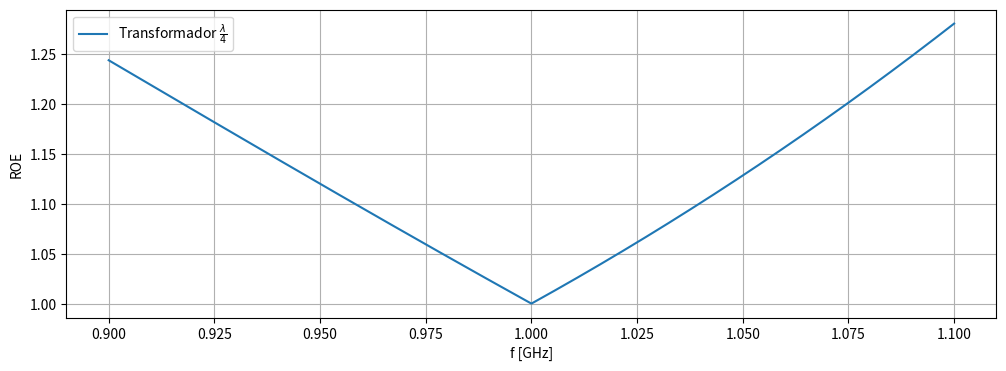
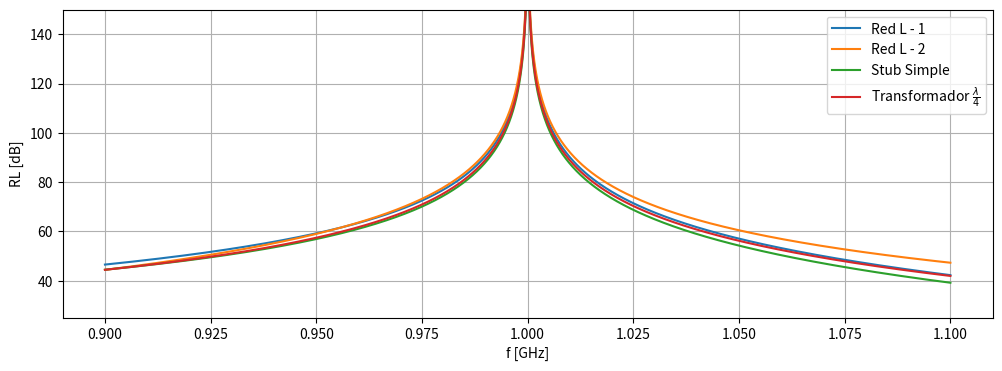
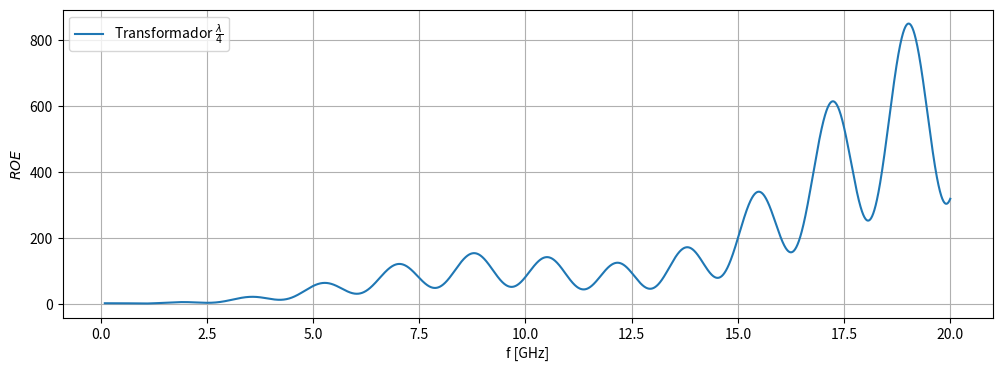

The matplotlib source for these figures, in order:
import math
import numpy as np
import matplotlib.pyplot as plt
import scipy.constants as sc

R = 100 #Ohm
L = 10*1e-9 #H
f = 1e9 #GHz
W = 2*math.pi*f
ZL = R + 2*math.pi*f*L*1J
print("ZL = {}".format(ZL))
Zo = 50
Yo = 1/Zo
#Asumiendo vacío
lambda_z = 3*1e8/f
print(lambda_z)

x = np.linspace(900*1e3,1e9, 10000)

B_1 = lambda RL, XL: [(XL+(np.sqrt(RL/Zo)*np.sqrt(RL**2 + XL**2 - (Zo*RL))))/(RL**2 + XL**2), (XL-(np.sqrt(RL/Zo)*np.sqrt(RL**2 + XL**2 - (Zo*RL))))/(RL**2 + XL**2)]
X_1 = lambda RL, XL, B: [(1/B[0]) + ((XL*Zo)/RL) - (Zo/(RL*B[0])), (1/B[1]) + ((XL*Zo)/RL) - (Zo/(RL*B[1]))]
B = B_1(ZL.real, ZL.imag)
X = X_1(ZL.real, ZL.imag, B_1(ZL.real, ZL.imag))
print("solución 1: B = {}, X = {}".format(B[0], X[0]))
print("solución 2: B = {}, X = {}".format(B[1], X[1]))

rta_redesL = []
for B_ in B:
    if (B_ > 0):
        rta_redesL.append( [B_, "Capacitor Paralelo", B_/W] )
    else:
        rta_redesL.append( [B_,  "Inductor Paralelo", -1/(B_*W)] )
for X_ in X:
    if (X_ > 0):
        rta_redesL.append( [X_, "Inductor Serie", X_/W] )
    else:
        rta_redesL.append( [X_,  "Capacitor Serie", -1/(X_*W)] )
Cp, Cs, Lp, Ls = 0, 0, 0, 0
print("Solución 1:")
if(rta_redesL[0][1] == "Capacitor Paralelo"):
    print(rta_redesL[0][1] + " Cp = {}pF".format(round(rta_redesL[0][2]*1e12, 3)))
    Cp = rta_redesL[0][2]
else:
    print(rta_redesL[0][1] + " Lp = {}nH".format(round(rta_redesL[0][2]*1e9, 3)))
    Lp = rta_redesL[0][2]
if(rta_redesL[2][1] == "Capacitor Serie"):
    print(rta_redesL[2][1] + " Cs = {}pF".format(round(rta_redesL[2][2]*1e12, 3)))
    Cs = rta_redesL[2][2]
else:
    print(rta_redesL[2][1] + " Ls = {}nH".format(round(rta_redesL[2][2]*1e9, 3)))
    Ls = rta_redesL[2][2]
print("Solución 2:")
if(rta_redesL[1][1] == "Capacitor Paralelo"):
    print(rta_redesL[1][1] + " Cp = {}pF".format(round(rta_redesL[1][2]*1e12, 3)))
    Cp = rta_redesL[1][2]
else:
    print(rta_redesL[1][1] + " Lp = {}nH".format(round(rta_redesL[1][2]*1e9, 3)))
    Lp = rta_redesL[1][2]
if(rta_redesL[3][1] == "Capacitor Serie"):
    print(rta_redesL[3][1] + " Cs = {}pF".format(round(rta_redesL[3][2]*1e12, 3)))
    Cs = rta_redesL[3][2]
else:
    print(rta_redesL[3][1] + " Ls = {}nH".format(round(rta_redesL[3][2]*1e9, 3)))
    Ls = rta_redesL[3][2]

RedL_Zin_1 = lambda Zl, f: Ls*2*math.pi*f*1J + ((1/Zl) + (-1J/(Cp*2*math.pi*f))**-1)**-1
RedL_Zin_2 = lambda Zl, f: (-1J/(Cs*2*math.pi*f)) + ((1/Zl) + (Lp*2*math.pi*f*1J)**-1)**-1
#Chequeo que de ~50 Ohms a 1GHz
ZL_RedL_1 = lambda f: RedL_Zin_1(R + 1J*2*math.pi*f*L,f)
ZL_RedL_2 = lambda f: RedL_Zin_2(R + 1J*2*math.pi*f*L,f)

t_stub_par = lambda RL, XL: [(XL+np.sqrt(RL*((Zo-RL)**2 + XL**2)/Zo))/(RL-Zo) , (XL-np.sqrt(RL*((Zo-RL)**2 + XL**2)/Zo))/(RL-Zo) ]
d_stub_par = lambda t: np.arctan(t)/(2*math.pi) if (t >= 0) else (1/(2*math.pi))*(math.pi+np.arctan(t))
t_stub_simple = t_stub_par(ZL.real, ZL.imag)
print("Valores de t = {}".format([t_stub_simple[0],t_stub_simple[1]]))
print("Distancias (en función de lambda):")
d_stub_simple = [d_stub_par(t_stub_simple[0]), d_stub_par(t_stub_simple[1])]
print("d1 = {} λ, d2 = {} λ".format(round(d_stub_simple[0],3), round(d_stub_simple[1],3)))

B_stub_par = lambda RL, XL, t: (((RL**2)*t) - ((Zo-(XL*t))*(XL+(Zo*t)))) / (Zo*((RL**2) + (XL+(Zo*t))**2))
l_stub_par = lambda B, CC: (np.arctan(1/(B*Zo))/(2*np.pi)) if(CC) else -np.arctan(B*Zo)/(2*np.pi)
l_stub_par_correc = lambda l: l + 0.5 if(l<0) else l

B_stub_simple = [B_stub_par(ZL.real, ZL.imag, t_stub_simple[0]), B_stub_par(ZL.real, ZL.imag, t_stub_simple[1])]
ls_stub_simple = [l_stub_par_correc(l_stub_par(B_stub_simple[0], True)), l_stub_par_correc(l_stub_par(B_stub_simple[0], False))]#CC y CA
print("Para opción 1 (d1 = {}λ), se tiene B = {}, lCC = {} λ, lCA = {} λ".format(round(d_stub_simple[0],3),round(B[0],3), round(ls_stub_simple[0],3), round(ls_stub_simple[1],3)))

ls_stub_simple = [l_stub_par_correc(l_stub_par(B_stub_simple[1], True)), l_stub_par_correc(l_stub_par(B_stub_simple[1], False))]#CC y CA
print("Para opción 2 (d2 = {}λ), se tiene B = {}, lCC = {} λ, lCA = {} λ".format(round(d_stub_simple[1],3),round(B[1],3), round(ls_stub_simple[0],3), round(ls_stub_simple[1],3)))

eef_stub_simple = 3.35669
lambda_z_stub_simple = 3*1e8/(f*np.sqrt(eef_stub_simple))
d_stub_simple = lambda_z_stub_simple * d_stub_simple[0]

beta_stubsimple = lambda f: (2*math.pi*f) / (3*1e8/np.sqrt(eef_stub_simple))
G_stub_simple = lambda RL, XL, beta: RL*(1 + np.tan(beta*d_stub_simple)**2) / (RL**2 + (XL + Zo*np.tan(beta*d_stub_simple))**2)
B_stub_simple = lambda RL, XL, beta: ( (RL**2 * np.tan(beta*d_stub_simple) ) - (Zo - (XL*np.tan(beta*d_stub_simple)))*(XL + (Zo*np.tan(beta*d_stub_simple)))) / (Zo*(RL**2 + (XL+Zo*np.tan(beta*d_stub_simple))**2))
Z_in_stubsimple = lambda G, B, B_stub: 1 / (G + B*1J - B_stub*1J)

ZL_stub_simple = lambda f: Z_in_stubsimple(G_stub_simple(R,2*math.pi*f*L, beta_stubsimple(f)),B_stub_simple(R,2*math.pi*f*L, beta_stubsimple(f)), B_stub_par(R,2*math.pi*f*L, np.tan(d_stub_simple*beta_stubsimple(f))))

d_stub_doble = 3/8
t_stub_doble = np.tan(2*math.pi*d_stub_doble)
GL = ((1/ZL).real)
BL = ((1/ZL).imag)
B1_stub_doble = lambda GL, BL, beta, d: [-BL + (Yo + np.sqrt((1+(np.tan(beta*d))**2)*GL*Yo - (GL*np.tan(beta*d))**2))/np.tan(beta*d), -BL + (Yo - np.sqrt((1+np.tan(beta*d)**2)*GL*Yo - (GL*np.tan(beta*d))**2))/np.tan(beta*d)]
B2_stub_doble = lambda GL, BL, beta, d:[ (Yo*np.sqrt((1+(np.tan(beta*d))**2)*GL*Yo-(GL*np.tan(beta*d))**2) + GL*Yo) / (GL*np.tan(beta*d)),(-Yo*np.sqrt((1+np.tan(beta*d)**2)*GL*Yo-(GL*np.tan(beta*d))**2) + GL*Yo) / (GL*np.tan(beta*d))]
if(GL <= (1/(Zo*np.sin(2*math.pi*d_stub_doble)))):
    print("Se puede adaptar la carga ZL = {}".format(ZL))
    print("GL = {}, BL = {}".format(round(GL,6), round(BL,6)))
    B1, B2 = B1_stub_doble(GL, BL, 2*math.pi, d_stub_doble), B2_stub_doble(GL, BL, 2*math.pi, d_stub_doble)
    print("B1 = {}, {}, B2 = {}, {}".format(round(B1[0],6),round(B1[1],6),round(B2[0],6), round(B2[1],6)))
    l1 = [l_stub_par_correc(l_stub_par(B1[0],False)),l_stub_par_correc(l_stub_par(B1[1], False)), l_stub_par_correc(l_stub_par(B1[1],True)),l_stub_par_correc(l_stub_par(B1[1], True))]
    l2 = [l_stub_par_correc(l_stub_par(B2[0],False)),l_stub_par_correc(l_stub_par(B2[1], False)), l_stub_par_correc(l_stub_par(B2[1],True)),l_stub_par_correc(l_stub_par(B2[1], True))]
    print("l1_1_CA = {}λ, l1_2_CA = {}λ, l1_1_CC = {}λ, l1_1_CC = {}λ".format(round(l1[0],3),round(l1[1],3),round(l1[2],3), round(l1[3],6)))
    print("l2_1_CA = {}λ, l2_2_CA = {}λ, l2_1_CC = {}λ, l2_1_CC = {}λ".format(round(l2[0],3),round(l2[1],3),round(l2[2],3), round(l2[3],6)))


err_stub_doble = 1
B1 = B1[0]
B2 = B2[0]

YL_f = lambda f: 1 / (R + (2*np.pi*f*L*1J)) #YL.real = GL, YL.imag = BL
beta_stubdoble = lambda f: 2*np.pi / ((3*1e8) / f)
d_stub_doble = d_stub_doble * (3*1e8) / f
Y2_f = lambda f: Yo * ( YL_f(f).real + 1J*(YL_f(f).imag + B1_stub_doble(YL_f(f).real, YL_f(f).imag, beta_stubdoble(f), d_stub_doble)[0] + Yo*np.tan(beta_stubdoble(f)*d_stub_doble))) / (Yo + (YL_f(f).real + 1J*(YL_f(f).imag + B1_stub_doble(YL_f(f).real, YL_f(f).imag, beta_stubdoble(f), d_stub_doble)[0]))*1J*np.tan(beta_stubdoble(f*d_stub_doble)))
print(Y2_f(f)-1J*B1_stub_doble(YL_f(f).real, YL_f(f).imag, beta_stubdoble(f), d_stub_doble)[0] )

t_transformador = lambda RL, XL: [((Zo**2 - RL**2 - XL**2) + np.sqrt((Zo**2 - RL**2 -XL**2)**2 + (2*XL*Zo)**2))/(2*XL*Zo), ((Zo**2 - RL**2 - XL**2) - np.sqrt((Zo**2 - RL**2 -XL**2)**2 + (2*XL*Zo)**2))/(2*XL*Zo)]
t_transf = t_transformador(ZL.real, ZL.imag)
print(t_transf)
d_transf = [d_stub_par(t_transf[0]), d_stub_par(t_transf[1])]
print("d1 = {}λ, d2 = {}λ " .format(round(d_stub_par(t_transf[0]),3), round(d_stub_par(t_transf[1]),3)))

d_transf = d_transf[0]

Zin_1_transf = lambda ZL_, t_: Zo * (ZL_ + (1J*Zo*t_)) / (Zo + (1J*ZL_*t_))
RL_prima = Zin_1_transf(ZL,t_transf[0])
print(RL_prima)

Z1 = np.sqrt(Zo*RL_prima.real)
print("Z1 = {} Ω".format(round(Z1,3)))

eef_trans_d = 3.35669
lambda_z_transf_l1 = (3*1e8)/((1e9)*np.sqrt(eef_trans_d))
print(lambda_z_transf_l1)
l_trans_l1 = lambda_z_transf_l1 * d_transf
print(l_trans_l1)
eef_trans = 3.111
lambda_z_transf = (3*1e8)/((1e9)*np.sqrt(eef_trans))
print(lambda_z_transf)
l_trans = lambda_z_transf/4
print(l_trans)

beta_trans = lambda f_,er: (2*math.pi*f_) / ((3*1e8)/np.sqrt(er)) ##Esto es lo que hay que definir en base a si lo implemento con microcintas o que
Zin_transf = lambda Z0, Zc, beta, l: Z0*(Zc + (1J*Z0*np.tan(beta*l))) / (Z0 + (1J*Zc*np.tan(beta*l))) if (beta*l != (np.pi/2)).all() else Z0**2 /Zc
Zin_1 = Zin_transf(Zo, ZL, beta_trans(1e9, eef_trans_d), l_trans_l1)

ZL_trans = lambda f: Zin_transf(Z1, Zin_transf(Zo, R + (1J*L*2*math.pi*f), 2*np.pi*f/(3*1e8/np.sqrt(eef_trans_d)), l_trans_l1), 2*np.pi*f/(3*1e8/np.sqrt(eef_trans)), l_trans)

Gamma = lambda Zl : (Zl-Zo) / (Zl+Zo)
ROE = lambda r: (1+abs(r)) / (1-abs(r))
RL = lambda r: -20*np.log(abs(r))

fig = plt.figure(figsize=(12,4))
x = np.linspace(900, 1100, 10000) * sc.mega
plt.grid()
#plt.plot(x*1e-9, ROE(Gamma(ZL_RedL_1(x))), label="Red L - 1")
#plt.plot(x*1e-9, ROE(Gamma(ZL_RedL_2(x))), label="Red L - 2")
#plt.plot(x*1e-9, ROE(Gamma(ZL_stub_simple(x))), label="Stub Simple")
plt.plot(x*1e-9, ROE(Gamma(ZL_trans(x))), label=r"Transformador $\frac{\lambda}{4}$")
plt.xlabel("f [GHz]")
plt.ylabel("ROE")
plt.legend()
plt.show()

fig = plt.figure(figsize=(12,4))
plt.grid()
plt.plot(x*1e-9, RL(Gamma(ZL_RedL_1(x))), label="Red L - 1")
plt.plot(x*1e-9, RL(Gamma(ZL_RedL_2(x))), label="Red L - 2")
plt.plot(x*1e-9, RL(Gamma(ZL_stub_simple(x))), label="Stub Simple")
plt.plot(x*1e-9, RL(Gamma(ZL_trans(x))), label=r"Transformador $\frac{\lambda}{4}$")
plt.xlabel("f [GHz]")
plt.ylabel("RL [dB]")
plt.ylim([25,150])
plt.legend()
plt.show()

fig = plt.figure(figsize=(12,4))
x = np.linspace(100, 20000, 10000) * sc.mega
plt.grid()
plt.plot(x*1e-9, ROE(Gamma(ZL_trans(x))), label=r"Transformador $\frac{\lambda}{4}$")
plt.xlabel("f [GHz]")
plt.ylabel(r"$ROE$")
plt.legend()
plt.show()

